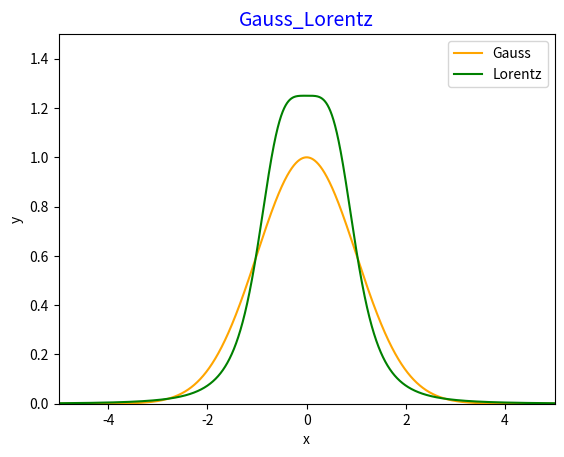

Reproduce this figure in Python.
import matplotlib.pyplot as plt
from mpl_toolkits.mplot3d import Axes3D
import numpy as np
import math

x = np.arange(-10,10,0.001)
y0 = np.exp(-0.5*x*x)
y1 = np.abs(1.25/(1+x**4))


ax=plt.gca()
plt.plot(x, y0, color='orange',label="Gauss")
plt.plot(x, y1, color='green',label="Lorentz")
plt.xlim(-5, 5)
plt.ylim(0,1.5)
plt.xlabel('x')
plt.ylabel('y')
plt.legend()
plt.title('Gauss_Lorentz',fontsize=14,color='blue')
plt.savefig("Gauss_Lorentz.png")
plt.show()